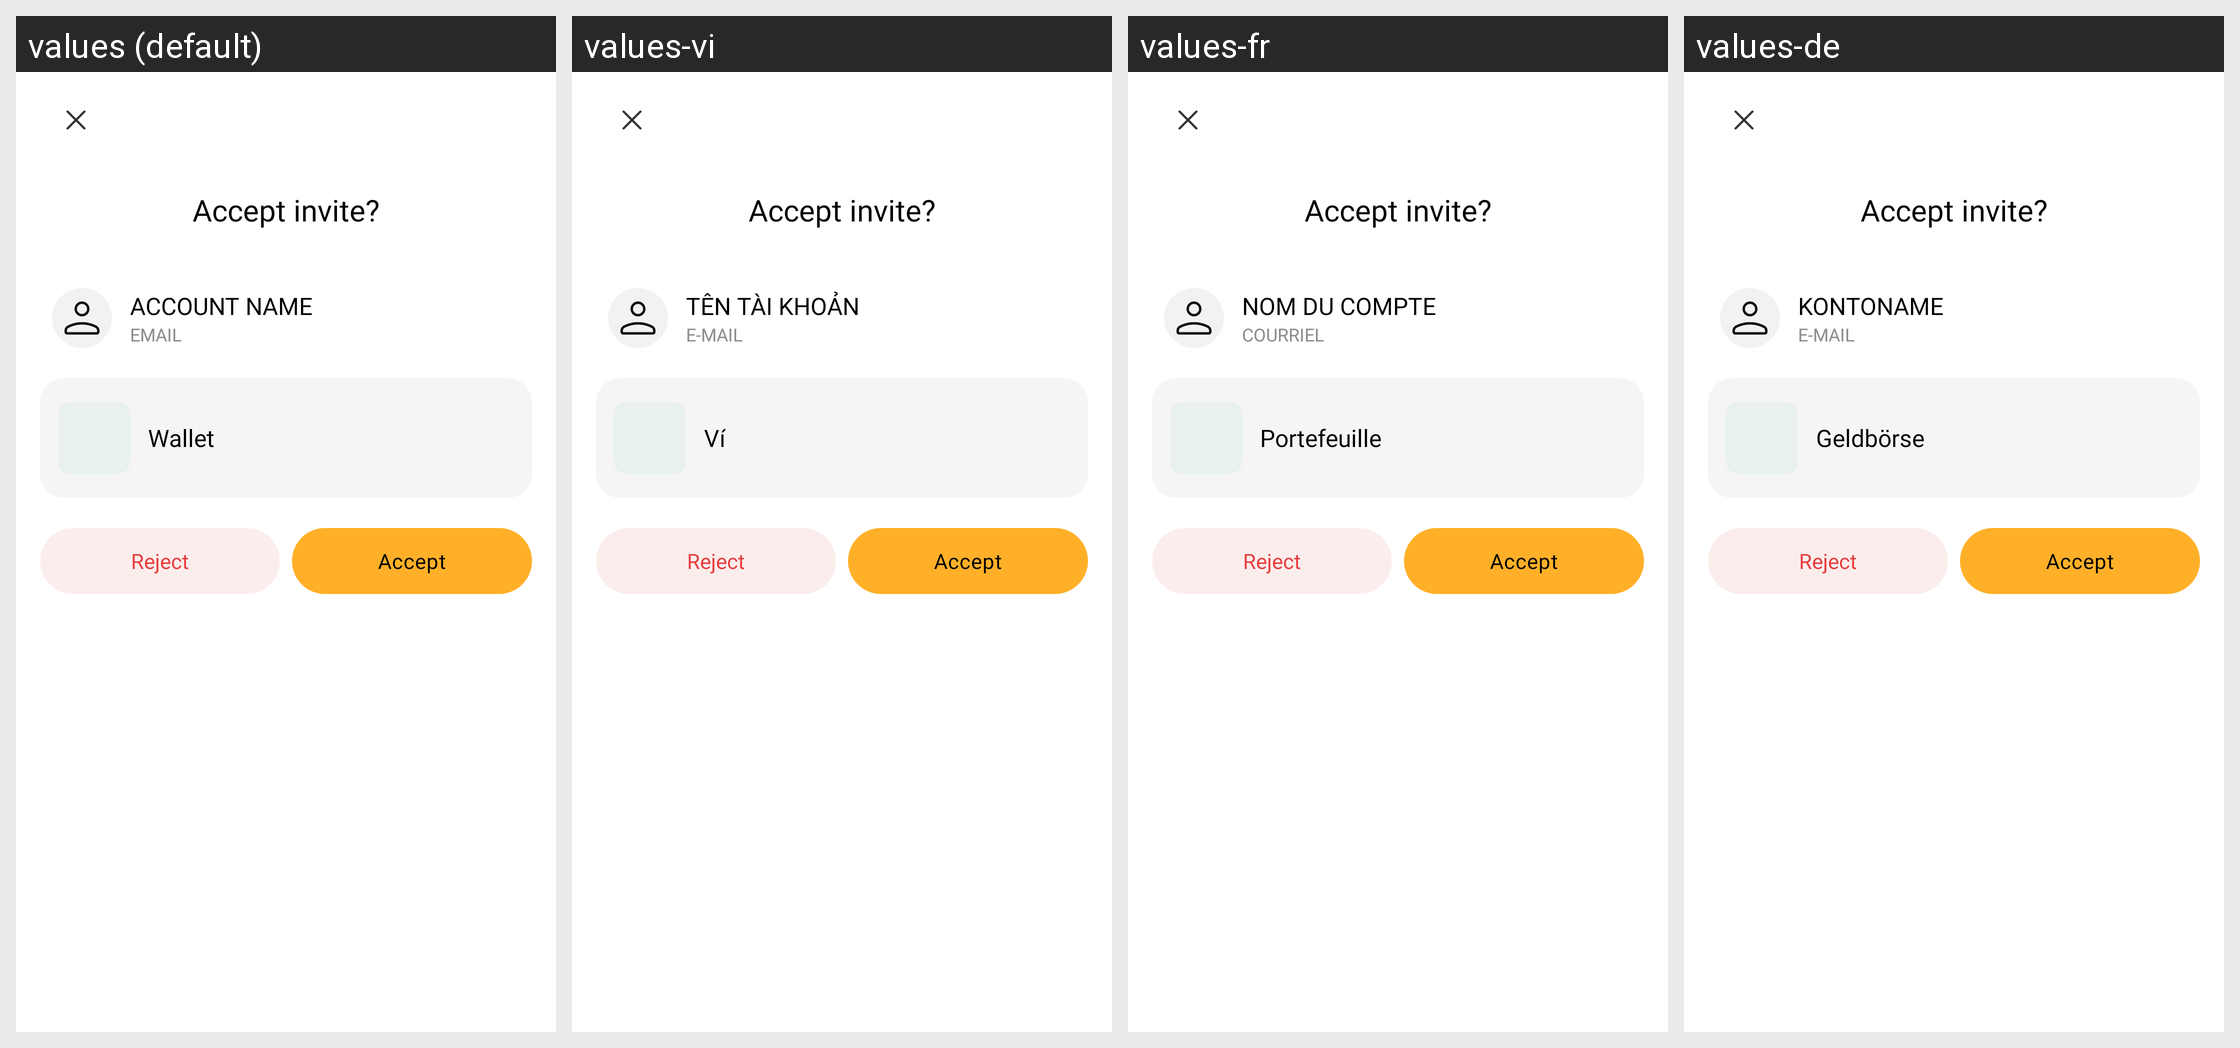

For this localized Android screen grid, give each drawn string resource with its value in every locale shown.
Android screen res/layout/fragment_wallet_invitation.xml rendered under 4 locales, left to right: values (default), values-vi, values-fr, values-de. Device: Nexus 5 (rendered at 1080×1920; each locale shown at half size, 540×960, under a caption strip naming it); theme Theme.MoneyTracker.
Other locales in the repository, not shown: values-es, values-id, values-in, values-it, values-ja, values-km, values-ko, values-nl, values-no, values-pt-rBR, values-sv, values-th, values-tr, values-zh-rCN, values-zh-rTW.
Strings drawn on this screen, with the default value and each locale's value (text and hints the layout hard-codes, and strings that could not be matched under every locale, appear in the picture but are not listed):

accept_invite
  values: Accept invite?
  values-vi: Accept invite?  [not translated; the default value is used]
  values-fr: Accept invite?  [not translated; the default value is used]
  values-de: Accept invite?  [not translated; the default value is used]

account_name
  values: ACCOUNT NAME
  values-vi: TÊN TÀI KHOẢN
  values-fr: NOM DU COMPTE
  values-de: KONTONAME

email
  values: EMAIL
  values-vi: E-MAIL
  values-fr: COURRIEL
  values-de: E-MAIL

wallet
  values: Wallet
  values-vi: Ví
  values-fr: Portefeuille
  values-de: Geldbörse

reject
  values: Reject
  values-vi: Reject  [not translated; the default value is used]
  values-fr: Reject  [not translated; the default value is used]
  values-de: Reject  [not translated; the default value is used]

accept
  values: Accept
  values-vi: Accept  [not translated; the default value is used]
  values-fr: Accept  [not translated; the default value is used]
  values-de: Accept  [not translated; the default value is used]
